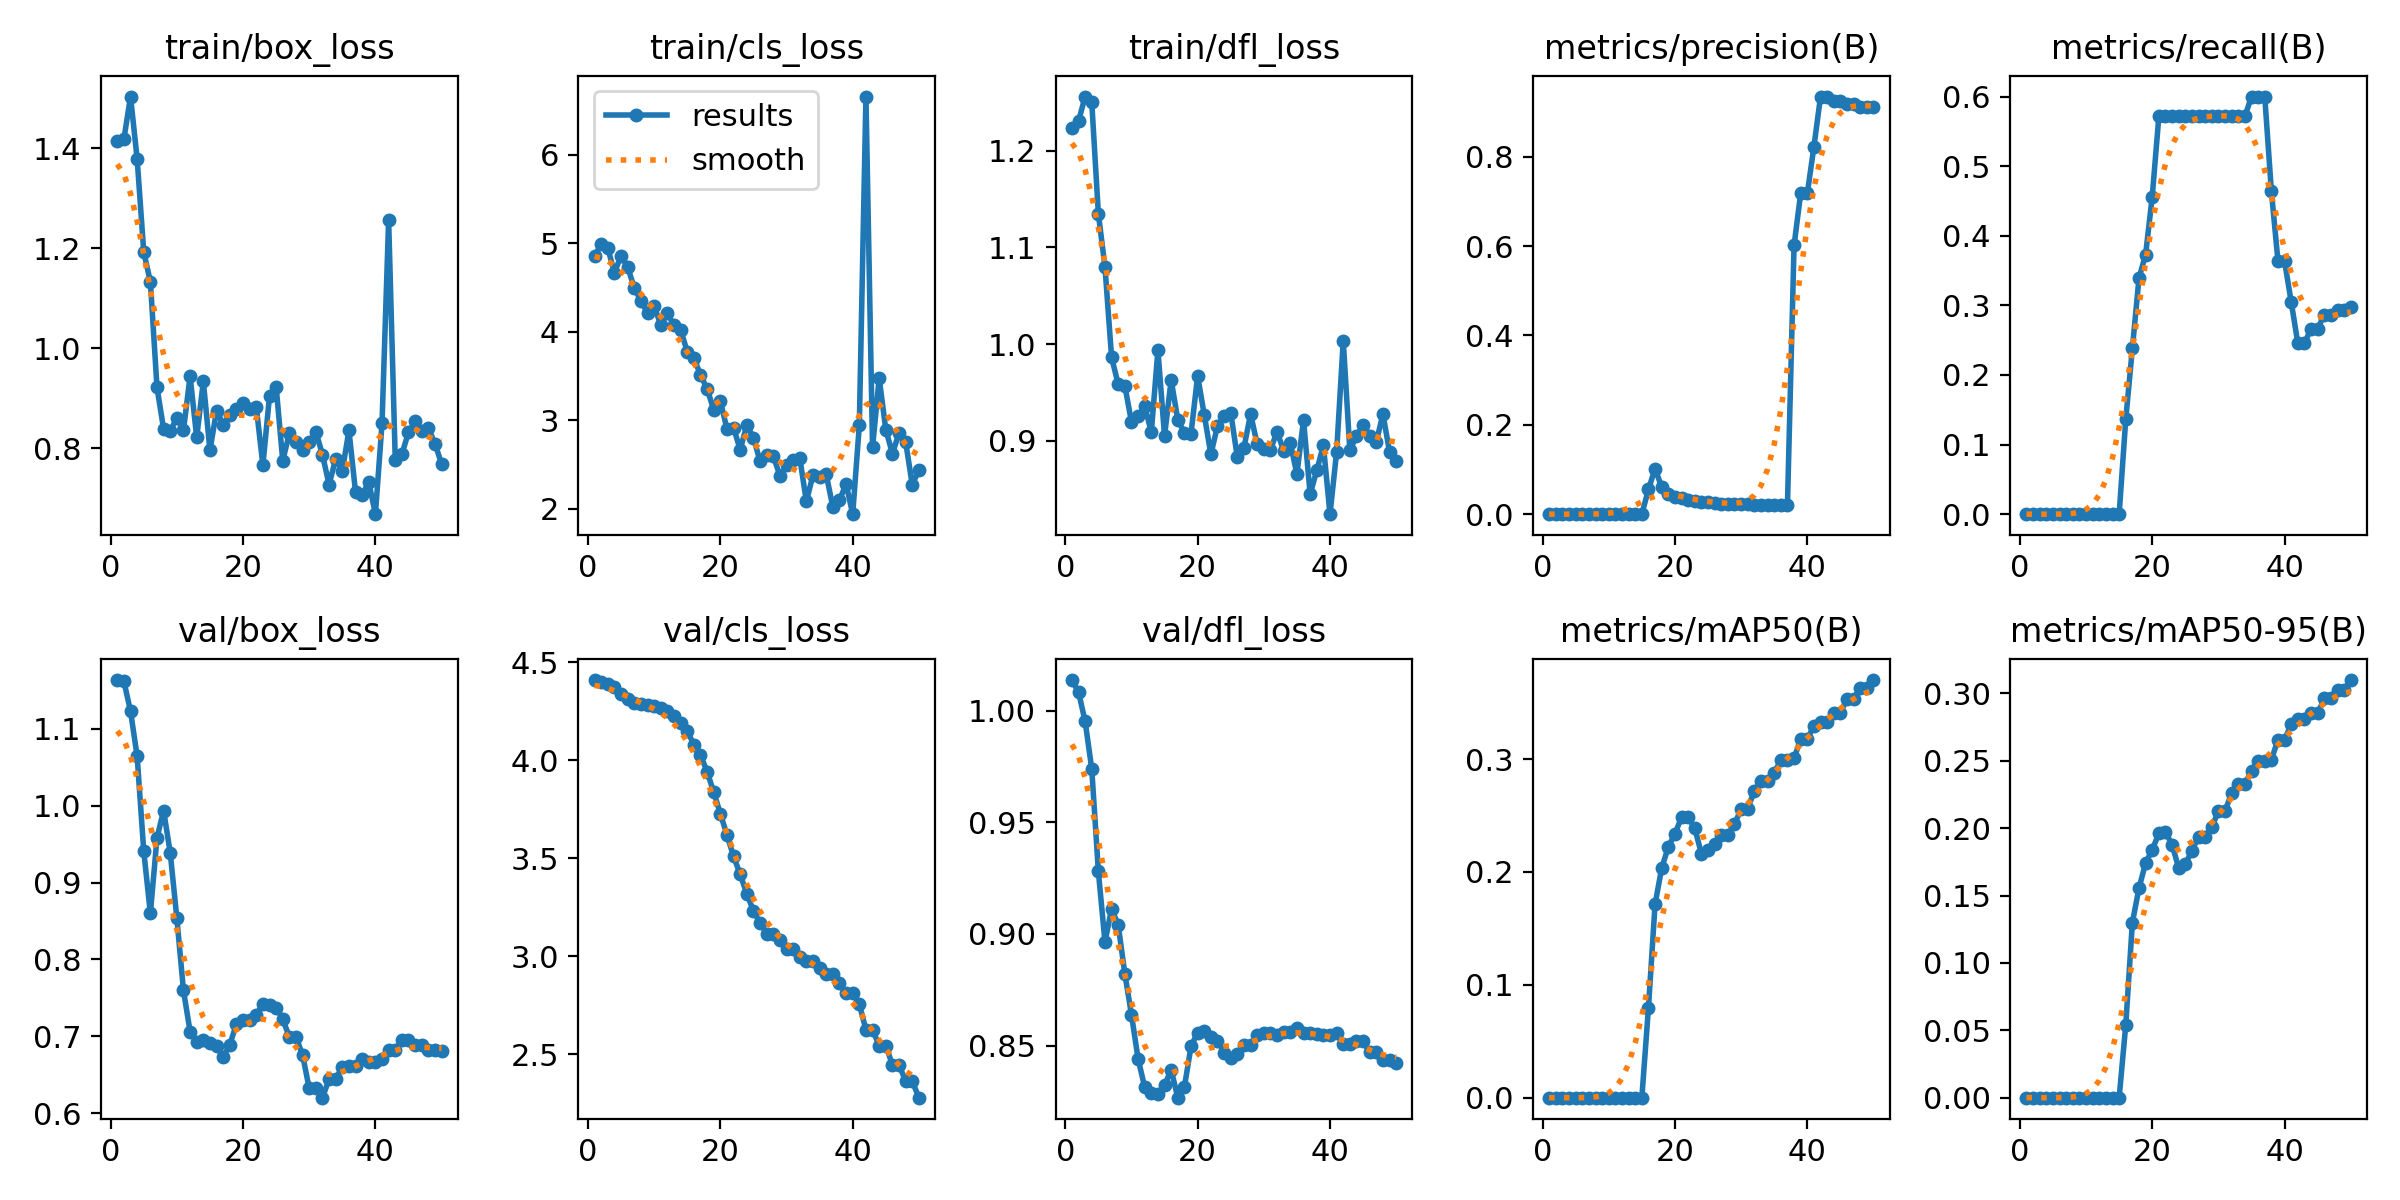

Data behind this chart, as committed beside it:
epoch, time, train/box_loss, train/cls_loss, train/dfl_loss, metrics/precision(B), metrics/recall(B), metrics/mAP50(B), metrics/mAP50-95(B), val/box_loss, val/cls_loss, val/dfl_loss, lr/pg0, lr/pg1, lr/pg2
1, 0.8562, 1.414, 4.854, 1.223, 0, 0, 0, 0, 1.164, 4.41, 1.014, 5e-06, 5e-06, 5e-06
2, 1.278, 1.419, 4.99, 1.23, 0, 0, 0, 0, 1.162, 4.401, 1.008, 1.4703e-05, 1.4703e-05, 1.4703e-05
3, 1.705, 1.504, 4.943, 1.256, 0, 0, 0, 0, 1.123, 4.392, 0.9952, 2.401e-05, 2.401e-05, 2.401e-05
4, 2.12, 1.379, 4.668, 1.25, 0, 0, 0, 0, 1.065, 4.372, 0.9739, 3.2921e-05, 3.2921e-05, 3.2921e-05
5, 2.592, 1.192, 4.856, 1.135, 0, 0, 0, 0, 0.9408, 4.338, 0.928, 4.1436e-05, 4.1436e-05, 4.1436e-05
6, 3.05, 1.133, 4.731, 1.08, 0, 0, 0, 0, 0.8599, 4.311, 0.8964, 4.9555e-05, 4.9555e-05, 4.9555e-05
7, 3.548, 0.9214, 4.494, 0.9863, 0, 0, 0, 0, 0.9582, 4.291, 0.9113, 5.7278e-05, 5.7278e-05, 5.7278e-05
8, 4.06, 0.838, 4.348, 0.9585, 0, 0, 0, 0, 0.9938, 4.286, 0.904, 6.4605e-05, 6.4605e-05, 6.4605e-05
9, 4.579, 0.8339, 4.213, 0.9571, 0, 0, 0, 0, 0.9387, 4.283, 0.8822, 7.1536e-05, 7.1536e-05, 7.1536e-05
10, 5.041, 0.8601, 4.292, 0.9197, 0, 0, 0, 0, 0.8537, 4.275, 0.8639, 7.8071e-05, 7.8071e-05, 7.8071e-05
11, 5.533, 0.8355, 4.077, 0.9253, 0, 0, 0, 0, 0.7596, 4.269, 0.8441, 8.421e-05, 8.421e-05, 8.421e-05
12, 6.01, 0.9442, 4.21, 0.9364, 0, 0, 0, 0, 0.7062, 4.25, 0.8314, 8.9953e-05, 8.9953e-05, 8.9953e-05
13, 6.466, 0.8213, 4.074, 0.9088, 0, 0, 0, 0, 0.6925, 4.226, 0.8287, 9.53e-05, 9.53e-05, 9.53e-05
14, 6.963, 0.9336, 4.022, 0.9938, 0, 0, 0, 0, 0.6947, 4.188, 0.8283, 0.0001003, 0.0001003, 0.0001003
15, 7.484, 0.7954, 3.777, 0.9051, 0, 0, 0, 0, 0.6911, 4.15, 0.8321, 0.0001048, 0.0001048, 0.0001048
16, 7.962, 0.8749, 3.707, 0.963, 0.05532, 0.1364, 0.07971, 0.05394, 0.6871, 4.081, 0.8392, 0.000109, 0.000109, 0.000109
17, 8.403, 0.8471, 3.512, 0.922, 0.1022, 0.2381, 0.1715, 0.13, 0.6726, 4.027, 0.8267, 0.0001127, 0.0001127, 0.0001127
18, 8.909, 0.8665, 3.358, 0.9081, 0.06024, 0.3393, 0.2034, 0.1556, 0.6892, 3.942, 0.8315, 0.0001161, 0.0001161, 0.0001161
19, 9.466, 0.8791, 3.119, 0.9076, 0.04588, 0.373, 0.2221, 0.1741, 0.7156, 3.837, 0.8496, 0.0001191, 0.0001191, 0.0001191
20, 9.906, 0.89, 3.221, 0.9672, 0.0377, 0.4563, 0.2338, 0.184, 0.721, 3.728, 0.8558, 0.0001216, 0.0001216, 0.0001216
21, 10.34, 0.8791, 2.902, 0.927, 0.03683, 0.5714, 0.2485, 0.1961, 0.7214, 3.619, 0.8567, 0.0001238, 0.0001238, 0.0001238
22, 10.8, 0.8822, 2.916, 0.8861, 0.03251, 0.5714, 0.2488, 0.1972, 0.7281, 3.51, 0.8537, 0.0001256, 0.0001256, 0.0001256
23, 11.26, 0.7659, 2.669, 0.9155, 0.03031, 0.5714, 0.2387, 0.1878, 0.7419, 3.417, 0.8521, 0.000127, 0.000127, 0.000127
24, 11.76, 0.9042, 2.947, 0.9262, 0.02811, 0.5714, 0.2161, 0.1704, 0.7403, 3.319, 0.8469, 0.000128, 0.000128, 0.000128
25, 12.2, 0.9232, 2.806, 0.9292, 0.0267, 0.5714, 0.2198, 0.1735, 0.7374, 3.231, 0.8446, 0.0001286, 0.0001286, 0.0001286
26, 12.69, 0.7748, 2.539, 0.883, 0.02534, 0.5714, 0.2245, 0.1833, 0.7222, 3.17, 0.8461, 0.0001288, 0.0001288, 0.0001288
27, 13.12, 0.8296, 2.61, 0.8931, 0.02355, 0.5714, 0.233, 0.1938, 0.6989, 3.116, 0.8501, 0.0001286, 0.0001286, 0.0001286
28, 13.56, 0.8122, 2.599, 0.9278, 0.02355, 0.5714, 0.233, 0.1938, 0.6989, 3.116, 0.8501, 0.000128, 0.000128, 0.000128
29, 13.99, 0.7955, 2.374, 0.8966, 0.02305, 0.5714, 0.2421, 0.2007, 0.6755, 3.084, 0.8546, 0.000127, 0.000127, 0.000127
30, 14.48, 0.8125, 2.496, 0.8913, 0.02166, 0.5714, 0.2558, 0.2128, 0.632, 3.038, 0.8558, 0.0001256, 0.0001256, 0.0001256
31, 14.88, 0.8328, 2.552, 0.891, 0.02166, 0.5714, 0.2558, 0.2128, 0.632, 3.038, 0.8558, 0.0001238, 0.0001238, 0.0001238
32, 15.34, 0.787, 2.577, 0.9093, 0.02049, 0.5714, 0.2721, 0.226, 0.62, 2.995, 0.8548, 0.0001217, 0.0001217, 0.0001217
33, 15.8, 0.7267, 2.084, 0.8898, 0.02001, 0.5714, 0.2802, 0.2329, 0.6442, 2.975, 0.8562, 0.0001191, 0.0001191, 0.0001191
34, 16.26, 0.7787, 2.383, 0.8976, 0.02001, 0.5714, 0.2802, 0.2329, 0.6442, 2.975, 0.8562, 0.0001161, 0.0001161, 0.0001161
35, 16.73, 0.7542, 2.36, 0.8659, 0.02066, 0.6, 0.2878, 0.2424, 0.6605, 2.942, 0.8579, 0.0001127, 0.0001127, 0.0001127
36, 17.24, 0.8354, 2.389, 0.9216, 0.02013, 0.6, 0.2988, 0.2498, 0.6618, 2.912, 0.8558, 0.000109, 0.000109, 0.000109
37, 17.7, 0.7116, 2.023, 0.8449, 0.02013, 0.6, 0.2988, 0.2498, 0.6618, 2.912, 0.8558, 0.0001048, 0.0001048, 0.0001048
38, 18.16, 0.7064, 2.099, 0.8695, 0.6017, 0.4643, 0.3006, 0.2509, 0.6707, 2.861, 0.8551, 0.0001003, 0.0001003, 0.0001003
39, 18.69, 0.7318, 2.282, 0.8953, 0.7177, 0.3632, 0.3178, 0.2656, 0.6664, 2.81, 0.8547, 9.5326e-05, 9.5326e-05, 9.5326e-05
40, 19.24, 0.6677, 1.941, 0.8243, 0.7177, 0.3632, 0.3178, 0.2656, 0.6664, 2.81, 0.8547, 8.9981e-05, 8.9981e-05, 8.9981e-05
41, 22.46, 0.8494, 2.945, 0.8885, 0.8223, 0.3048, 0.3292, 0.2772, 0.6704, 2.756, 0.8555, 8.424e-05, 8.424e-05, 8.424e-05
42, 23.05, 1.256, 6.656, 1.003, 0.9345, 0.2456, 0.3331, 0.2809, 0.6815, 2.624, 0.8509, 7.8103e-05, 7.8103e-05, 7.8103e-05
43, 23.48, 0.7767, 2.695, 0.8901, 0.9345, 0.2456, 0.3331, 0.2809, 0.6815, 2.624, 0.8509, 7.157e-05, 7.157e-05, 7.157e-05
44, 23.96, 0.7881, 3.478, 0.9052, 0.9248, 0.2665, 0.341, 0.2852, 0.695, 2.544, 0.8519, 6.4641e-05, 6.4641e-05, 6.4641e-05
45, 24.44, 0.8313, 2.894, 0.9163, 0.9248, 0.2665, 0.341, 0.2852, 0.695, 2.544, 0.8519, 5.7316e-05, 5.7316e-05, 5.7316e-05
46, 24.93, 0.8533, 2.626, 0.9056, 0.9188, 0.2863, 0.3535, 0.2963, 0.6881, 2.446, 0.847, 4.9595e-05, 4.9595e-05, 4.9595e-05
47, 25.37, 0.8343, 2.856, 0.8991, 0.9188, 0.2863, 0.3535, 0.2963, 0.6881, 2.446, 0.847, 4.1478e-05, 4.1478e-05, 4.1478e-05
48, 25.79, 0.8398, 2.756, 0.9278, 0.9112, 0.2938, 0.3628, 0.3028, 0.6826, 2.362, 0.8434, 3.2965e-05, 3.2965e-05, 3.2965e-05
49, 26.23, 0.8091, 2.272, 0.8884, 0.9112, 0.2938, 0.3628, 0.3028, 0.6826, 2.362, 0.8434, 2.4056e-05, 2.4056e-05, 2.4056e-05
50, 26.67, 0.7683, 2.441, 0.8794, 0.9105, 0.2982, 0.37, 0.31, 0.6814, 2.278, 0.8423, 1.4751e-05, 1.4751e-05, 1.4751e-05
